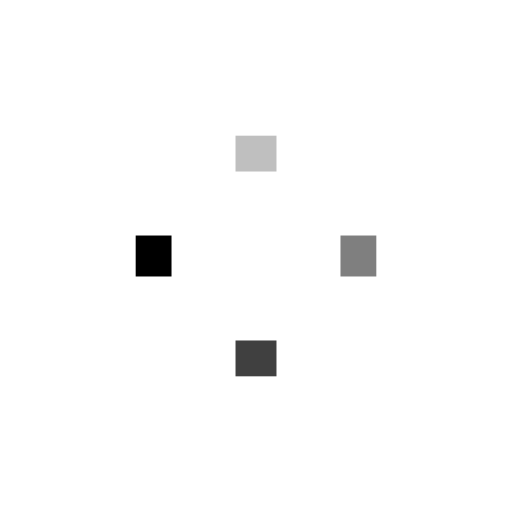
t = 0.00 s
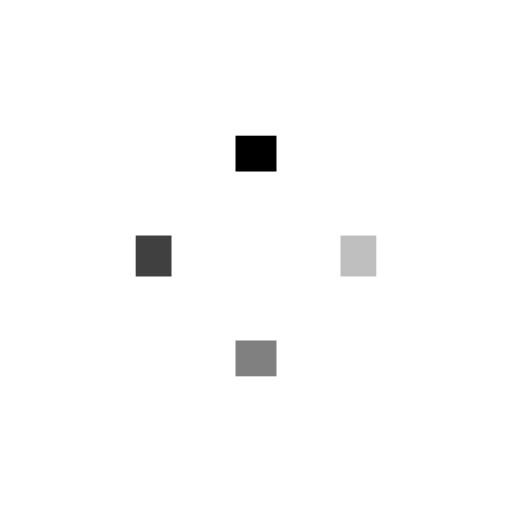
t = 0.21 s
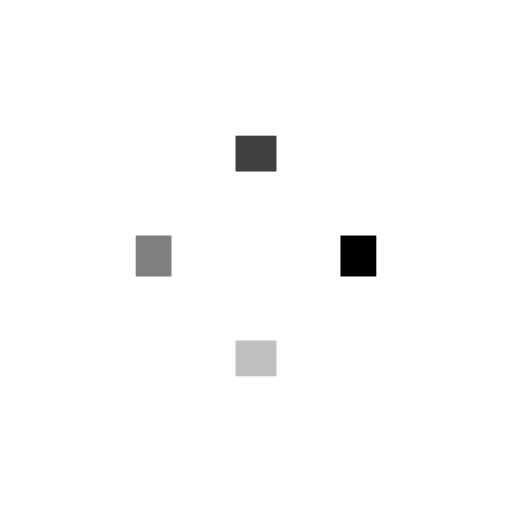
t = 0.41 s
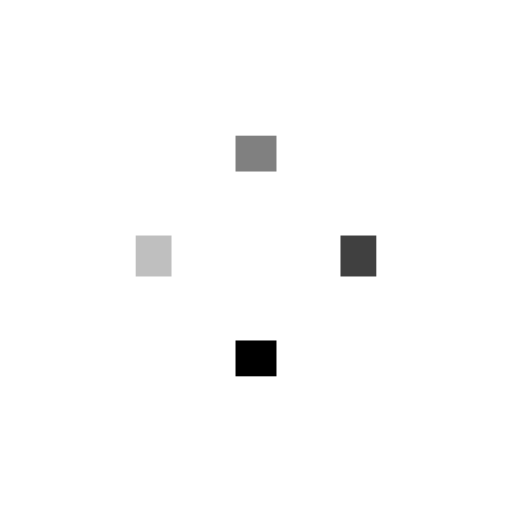
t = 0.62 s

The animated SVG that drew these frames (rendered in a browser with its animation timeline set to each time). Animation: 4 SMIL elements (animate=4); one cycle of 0.82 s, repeats indefinitely.

<?xml version="1.0" encoding="utf-8"?>
<svg xmlns="http://www.w3.org/2000/svg" xmlns:xlink="http://www.w3.org/1999/xlink" style="margin: auto; background: transparent none repeat scroll 0% 0%; display: block; shape-rendering: auto;" width="207px" height="207px" viewBox="0 0 100 100" preserveAspectRatio="xMidYMid">
<g transform="rotate(0 50 50)">
  <rect x="46" y="26.5" rx="0" ry="0" width="8" height="7" fill="#000000">
    <animate attributeName="opacity" values="1;0" keyTimes="0;1" dur="0.819672131147541s" begin="-0.6147540983606558s" repeatCount="indefinite"></animate>
  </rect>
</g><g transform="rotate(90 50 50)">
  <rect x="46" y="26.5" rx="0" ry="0" width="8" height="7" fill="#000000">
    <animate attributeName="opacity" values="1;0" keyTimes="0;1" dur="0.819672131147541s" begin="-0.4098360655737705s" repeatCount="indefinite"></animate>
  </rect>
</g><g transform="rotate(180 50 50)">
  <rect x="46" y="26.5" rx="0" ry="0" width="8" height="7" fill="#000000">
    <animate attributeName="opacity" values="1;0" keyTimes="0;1" dur="0.819672131147541s" begin="-0.20491803278688525s" repeatCount="indefinite"></animate>
  </rect>
</g><g transform="rotate(270 50 50)">
  <rect x="46" y="26.5" rx="0" ry="0" width="8" height="7" fill="#000000">
    <animate attributeName="opacity" values="1;0" keyTimes="0;1" dur="0.819672131147541s" begin="0s" repeatCount="indefinite"></animate>
  </rect>
</g>
<!-- [ldio] generated by https://loading.io/ --></svg>
